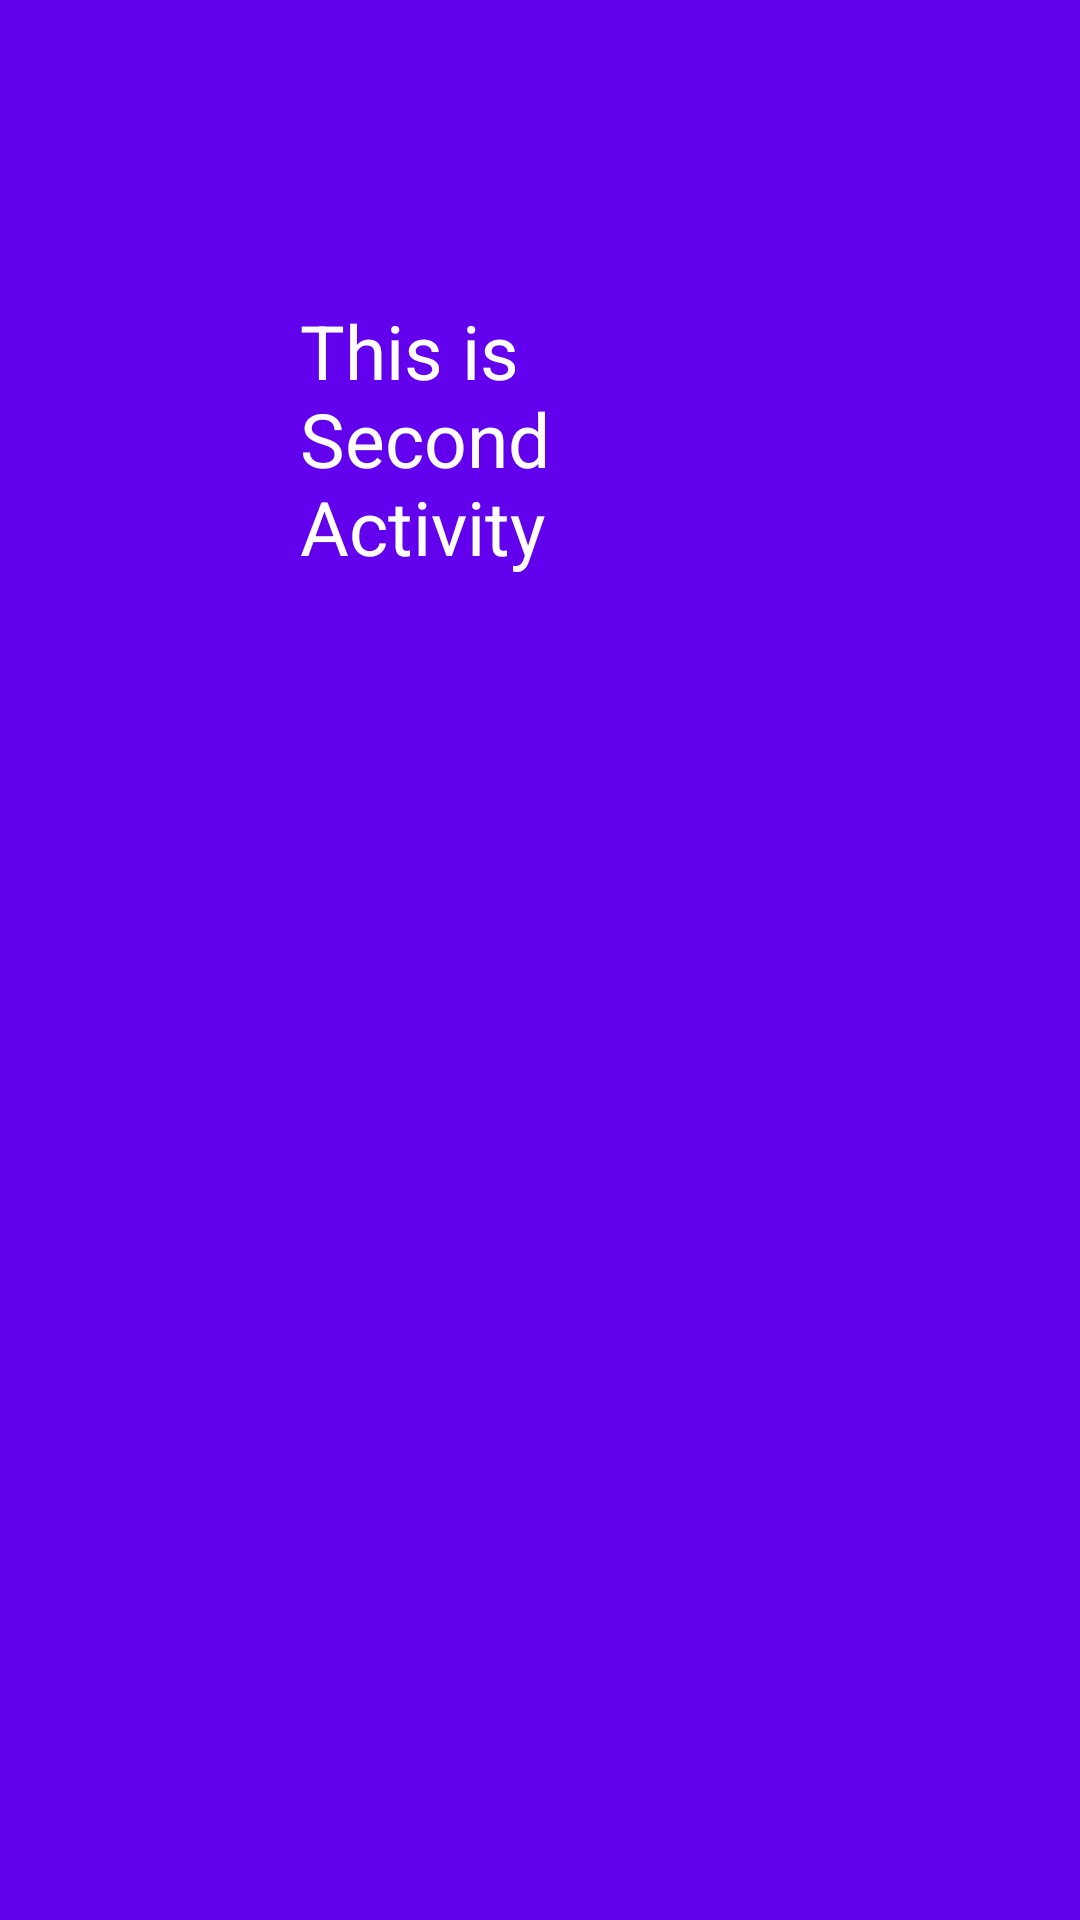

Android layout source for this screen:
<!-- AndroidManifest.xml: application theme Theme.CircularRevealEffect -->
<!-- res/layout/activity_new.xml -->
<?xml version="1.0" encoding="utf-8"?>
<LinearLayout xmlns:android="http://schemas.android.com/apk/res/android"
    xmlns:app="http://schemas.android.com/apk/res-auto"
    xmlns:tools="http://schemas.android.com/tools"
    android:layout_width="match_parent"
    android:layout_height="match_parent"
    android:background="@color/purple_500"
    android:id="@+id/background"
    tools:context=".NewActivity">


    <TextView
        android:layout_width="match_parent"
        android:layout_height="match_parent"
        android:text="This is Second Activity"
        android:textColor="@color/white"
        android:textSize="25sp"
        android:padding="100sp">
    </TextView>

</LinearLayout>
<!-- resources referenced by this layout -->
<resources>
  <style name="Theme.CircularRevealEffect" parent="Theme.MaterialComponents.DayNight.DarkActionBar">
          
          <item name="colorPrimary">@color/purple_500</item>
          <item name="colorPrimaryVariant">@color/purple_700</item>
          <item name="colorOnPrimary">@color/white</item>
          
          <item name="colorSecondary">@color/teal_200</item>
          <item name="colorSecondaryVariant">@color/teal_700</item>
          <item name="colorOnSecondary">@color/black</item>
          
          <item name="android:statusBarColor" tools:targetApi="l">?attr/colorPrimaryVariant</item>
          
      </style>
  <!-- not gathered from this repository: default colours our renderer supplied (Android Studio template values) -->
  <color name="purple_500">#FF6200EE</color>
  <color name="purple_700">#FF3700B3</color>
  <color name="teal_200">#FF03DAC5</color>
  <color name="teal_700">#FF018786</color>
  <color name="black">#FF000000</color>
  <color name="white">#FFFFFFFF</color>
</resources>
